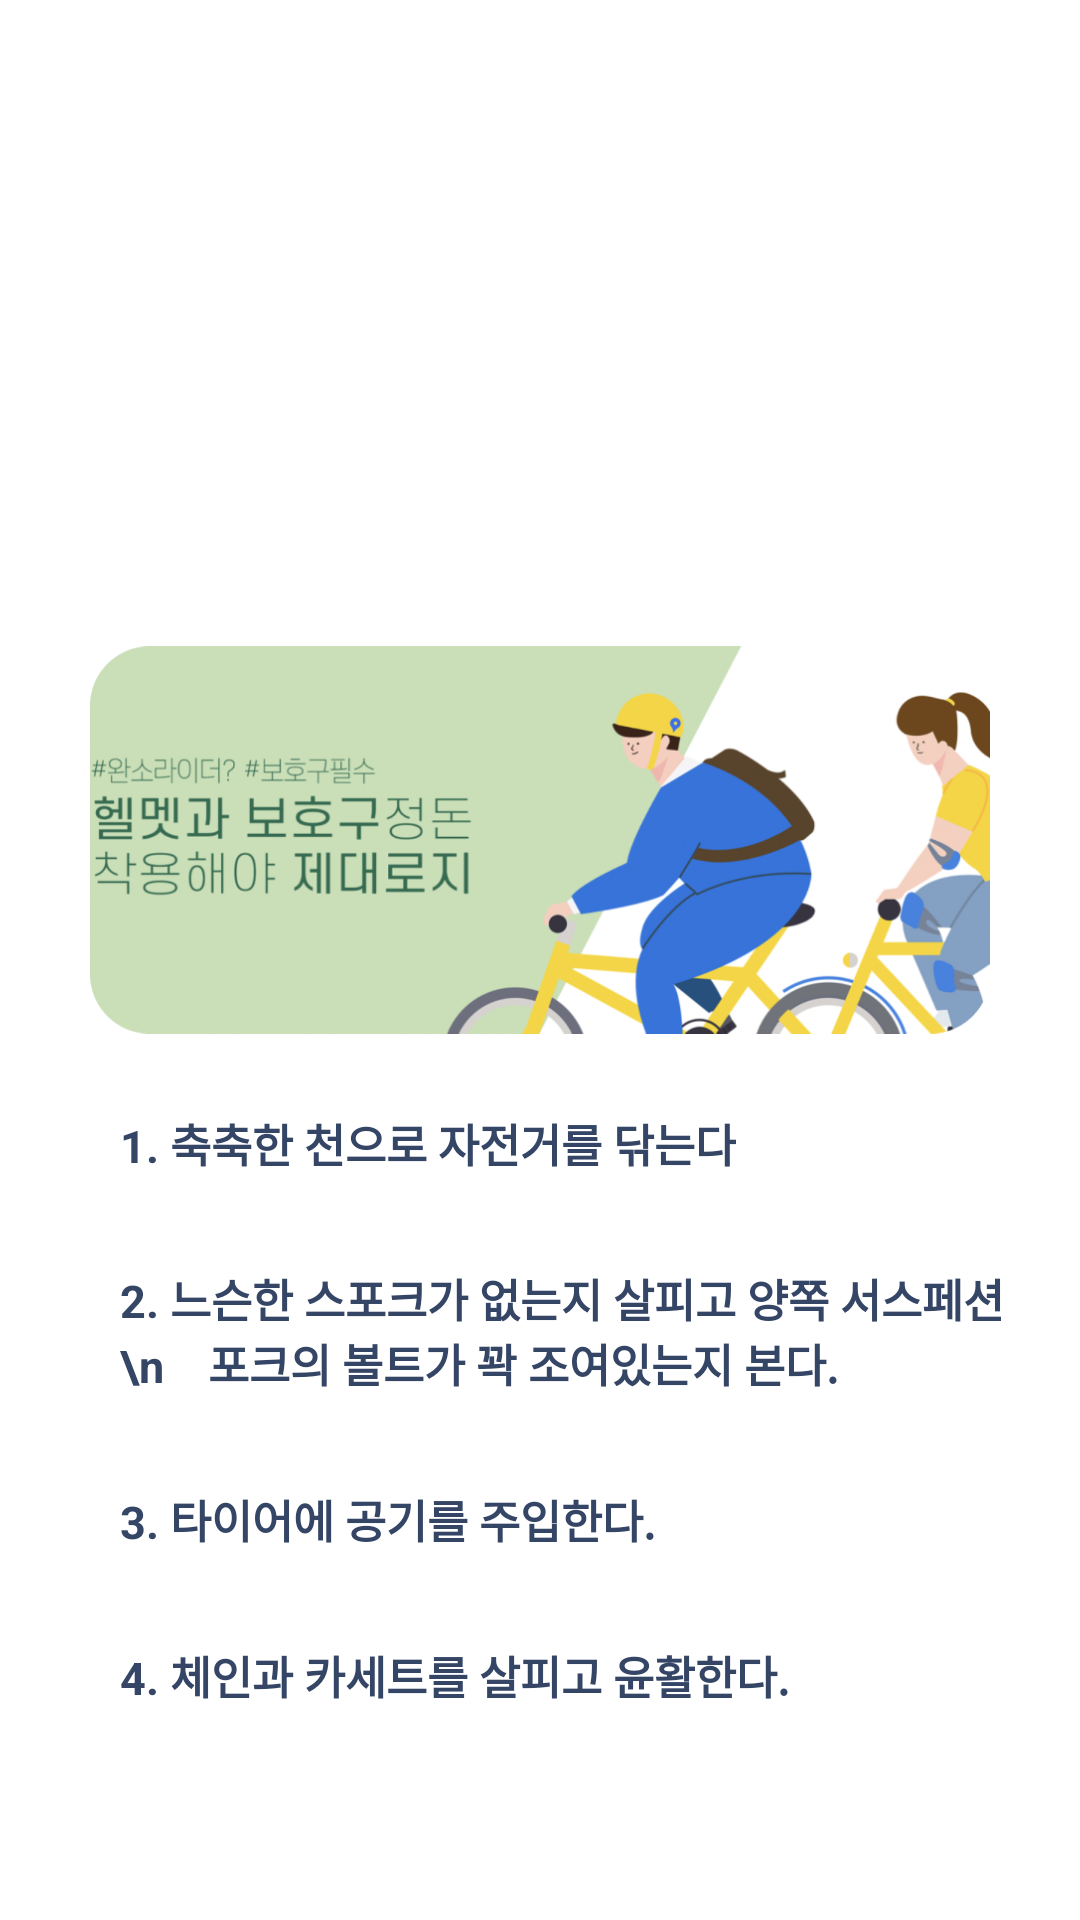

Here is an Android app screen rendered from its layout file. Give the layout XML and the strings, colors and styles it references.
<!-- AndroidManifest.xml: application theme Theme.CBC_MAIN -->
<!-- res/layout/fragment_tip2.xml -->
<?xml version="1.0" encoding="utf-8"?>
<androidx.constraintlayout.widget.ConstraintLayout xmlns:android="http://schemas.android.com/apk/res/android"
    xmlns:tools="http://schemas.android.com/tools"
    android:layout_width="match_parent"
    android:layout_height="match_parent"
    xmlns:app="http://schemas.android.com/apk/res-auto"
    tools:context=".Tip2Fragment">

    <ImageView
        android:id="@+id/img1"
        android:layout_width="300dp"
        android:layout_height="300dp"
        android:src="@drawable/tip_fg_2"
        app:layout_constraintStart_toStartOf="parent"
        app:layout_constraintEnd_toEndOf="parent"
        app:layout_constraintBottom_toBottomOf="parent"
        android:layout_marginBottom="210dp"
        />

    <View
        android:id="@+id/linetest"
        android:layout_width="match_parent"
        android:layout_height="1px"
        app:layout_constraintStart_toStartOf="parent"
        app:layout_constraintEnd_toEndOf="parent"
        app:layout_constraintBottom_toBottomOf="parent"
        android:layout_marginBottom="280dp"
        />

    <TextView
        android:id="@+id/tv1"
        android:layout_width="wrap_content"
        android:layout_height="wrap_content"
        android:text="1. 축축한 천으로 자전거를 닦는다"
        android:textSize="15sp"
        app:layout_constraintTop_toBottomOf="@id/linetest"
        app:layout_constraintStart_toStartOf="parent"
        style="@style/TipText"
        android:layout_marginLeft="10dp"
        />

    <TextView
        android:id="@+id/tv2"
        android:layout_width="wrap_content"
        android:layout_height="wrap_content"
        android:text="2. 느슨한 스포크가 없는지 살피고 양쪽 서스페션\n    포크의 볼트가 꽉 조여있는지 본다."
        android:textSize="15sp"
        android:layout_marginTop="10dp"
        app:layout_constraintTop_toBottomOf="@id/tv1"
        app:layout_constraintStart_toStartOf="parent"
        android:layout_marginLeft="10dp"
        style="@style/TipText"
        />

    <TextView
        android:id="@+id/tv3"
        android:layout_width="wrap_content"
        android:layout_height="wrap_content"
        android:text="3. 타이어에 공기를 주입한다."
        android:textSize="15sp"
        android:layout_marginTop="10dp"
        app:layout_constraintTop_toBottomOf="@id/tv2"
        app:layout_constraintStart_toStartOf="parent"
        android:layout_marginLeft="10dp"
        style="@style/TipText"
        />

    <TextView
        android:id="@+id/tv4"
        android:layout_width="wrap_content"
        android:layout_height="wrap_content"
        android:text="4. 체인과 카세트를 살피고 윤활한다."
        android:textSize="15sp"
        android:layout_marginTop="10dp"
        app:layout_constraintTop_toBottomOf="@id/tv3"
        app:layout_constraintStart_toStartOf="parent"
        android:layout_marginLeft="10dp"
        style="@style/TipText"
        />

</androidx.constraintlayout.widget.ConstraintLayout>
<!-- resources referenced by this layout -->
<resources>
  <!-- drawable tip_fg_2: png bitmap (drawable-v24, 184944 bytes) -->
  <style name="TipText">
          <item name="android:textColor">#344565</item>
          <item name="android:textStyle">bold</item>
          <item name="android:textSize">15sp</item>
          <item name="android:paddingVertical">10dp</item>
          <item name="android:paddingHorizontal">30dp</item>
          <item name="fontFamily">@font/nanumsquare_regular</item>
      </style>
  <style name="Theme.CBC_MAIN" parent="Theme.MaterialComponents.DayNight.NoActionBar">
          
          <item name="colorPrimary">@color/white</item>
          <item name="colorPrimaryVariant">@color/green2</item>
          <item name="colorOnPrimary">@color/white</item>
          
          <item name="colorSecondary">@color/teal_200</item>
          <item name="colorSecondaryVariant">@color/teal_700</item>
          <item name="colorOnSecondary">@color/black</item>
          <item name="colorAccent">@color/j_yellow</item>
          
          <item name="android:statusBarColor" tools:targetApi="l">@color/green2</item>
      </style>
  <color name="white">#FFFFFFFF</color>
  <color name="green2">#88A795</color>
  <color name="teal_200">#FF03DAC5</color>
  <color name="teal_700">#FF018786</color>
  <color name="black">#FF000000</color>
  <color name="j_yellow">#E3CE75</color>
</resources>
